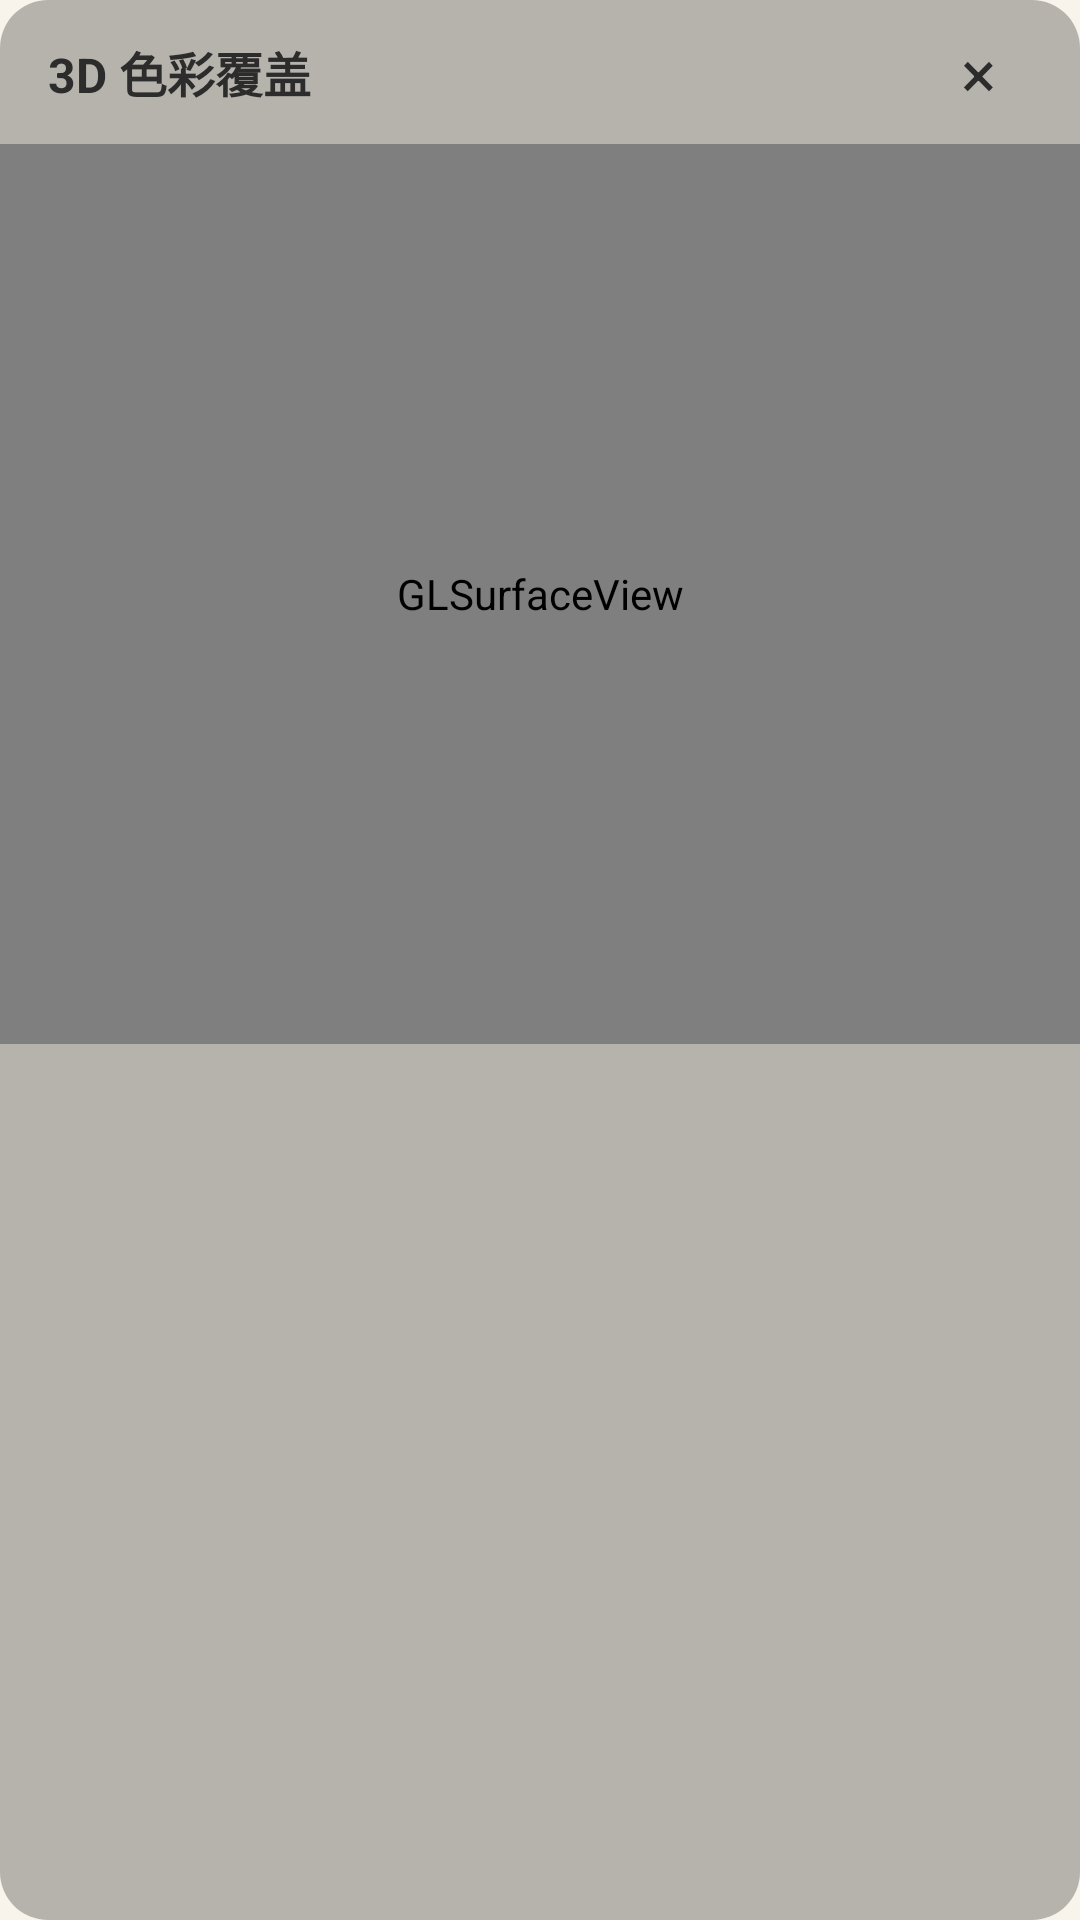

The Android layout XML behind this screen, and the referenced resources:
<!-- AndroidManifest.xml: application theme Theme.古法相机 -->
<!-- res/layout/activity_coverage_visualizer.xml -->
<?xml version="1.0" encoding="utf-8"?>
<LinearLayout xmlns:android="http://schemas.android.com/apk/res/android"
    android:layout_width="match_parent"
    android:layout_height="match_parent"
    android:orientation="vertical"
    android:background="@drawable/dialog_bg"
    android:layout_margin="@dimen/spacing_xxl">

    <LinearLayout
        android:layout_width="match_parent"
        android:layout_height="@dimen/header_visualize"
        android:orientation="horizontal"
        android:gravity="center_vertical"
        android:paddingHorizontal="@dimen/spacing_xl">

        <TextView
            android:layout_width="0dp"
            android:layout_height="wrap_content"
            android:layout_weight="1"
            android:text="3D 色彩覆盖"
            android:textColor="?attr/textPrimary"
            android:textSize="@dimen/text_xl"
            android:textStyle="bold" />

        <TextView
            android:id="@+id/btnClose"
            android:layout_width="36dp"
            android:layout_height="36dp"
            android:text="×"
            android:textColor="?attr/textPrimary"
            android:textSize="@dimen/text_xxxl"
            android:gravity="center"
            android:clickable="true"
            android:focusable="true"
            android:background="?attr/selectableItemBackgroundBorderless" />
    </LinearLayout>

    <android.opengl.GLSurfaceView
        android:id="@+id/coverageGLView"
        android:layout_width="match_parent"
        android:layout_height="@dimen/coverage_height" />

</LinearLayout>
<!-- resources referenced by this layout -->
<resources>
  <dimen name="coverage_height">300dp</dimen>
  <dimen name="header_visualize">48dp</dimen>
  <dimen name="spacing_xl">16dp</dimen>
  <dimen name="spacing_xxl">24dp</dimen>
  <dimen name="text_xl">16sp</dimen>
  <dimen name="text_xxxl">22sp</dimen>
  <!-- drawable dialog_bg (drawable) -->
  <shape xmlns:android="http://schemas.android.com/apk/res/android">
      <solid android:color="@color/dialog_scrim" />
      <corners android:radius="@dimen/corner_xlarge" />
  </shape>
  <style name="Theme.古法相机" parent="Base.Theme.古法相机" />
  <color name="dialog_scrim">#44000000</color>
  <dimen name="corner_xlarge">16dp</dimen>
  <color name="accent">#FFCECF</color>
  <color name="text_primary">#FF2C2C2C</color>
  <color name="accent_container">#2290CAF9</color>
  <color name="surface_dark">#FFFDF8F0</color>
  <color name="text_tertiary">#FF888888</color>
  <color name="error">#FFEF9A9A</color>
  <color name="surface_medium">#FFFFF8F0</color>
  <color name="surface_darkest">#FFF8F4EC</color>
  <color name="surface_light">#FFF0F5FF</color>
  <color name="surface_card">#FFFFFAF0</color>
  <color name="text_secondary">#FF555555</color>
  <color name="text_disabled">#FFBBBBBB</color>
  <color name="success">#FF81C784</color>
  <color name="shutter_outer">#FFDDDDDD</color>
  <color name="shutter_inner">#FFE57373</color>
  <color name="overlay_light">#44FFFFFF</color>
  <color name="overlay_dark">#22000000</color>
  <color name="divider">#FFE0D8C8</color>
  <color name="divider_dark">#FFD0C8B8</color>
  <color name="gallery_surface">#FFF8F4EC</color>
  <color name="gallery_surface_light">#FFFFF8F0</color>
  <color name="gallery_divider">#FFE0D8C8</color>
  <color name="icon_primary">#FF2C2C2C</color>
  <color name="icon_disabled">#FFBBBBBB</color>
</resources>
